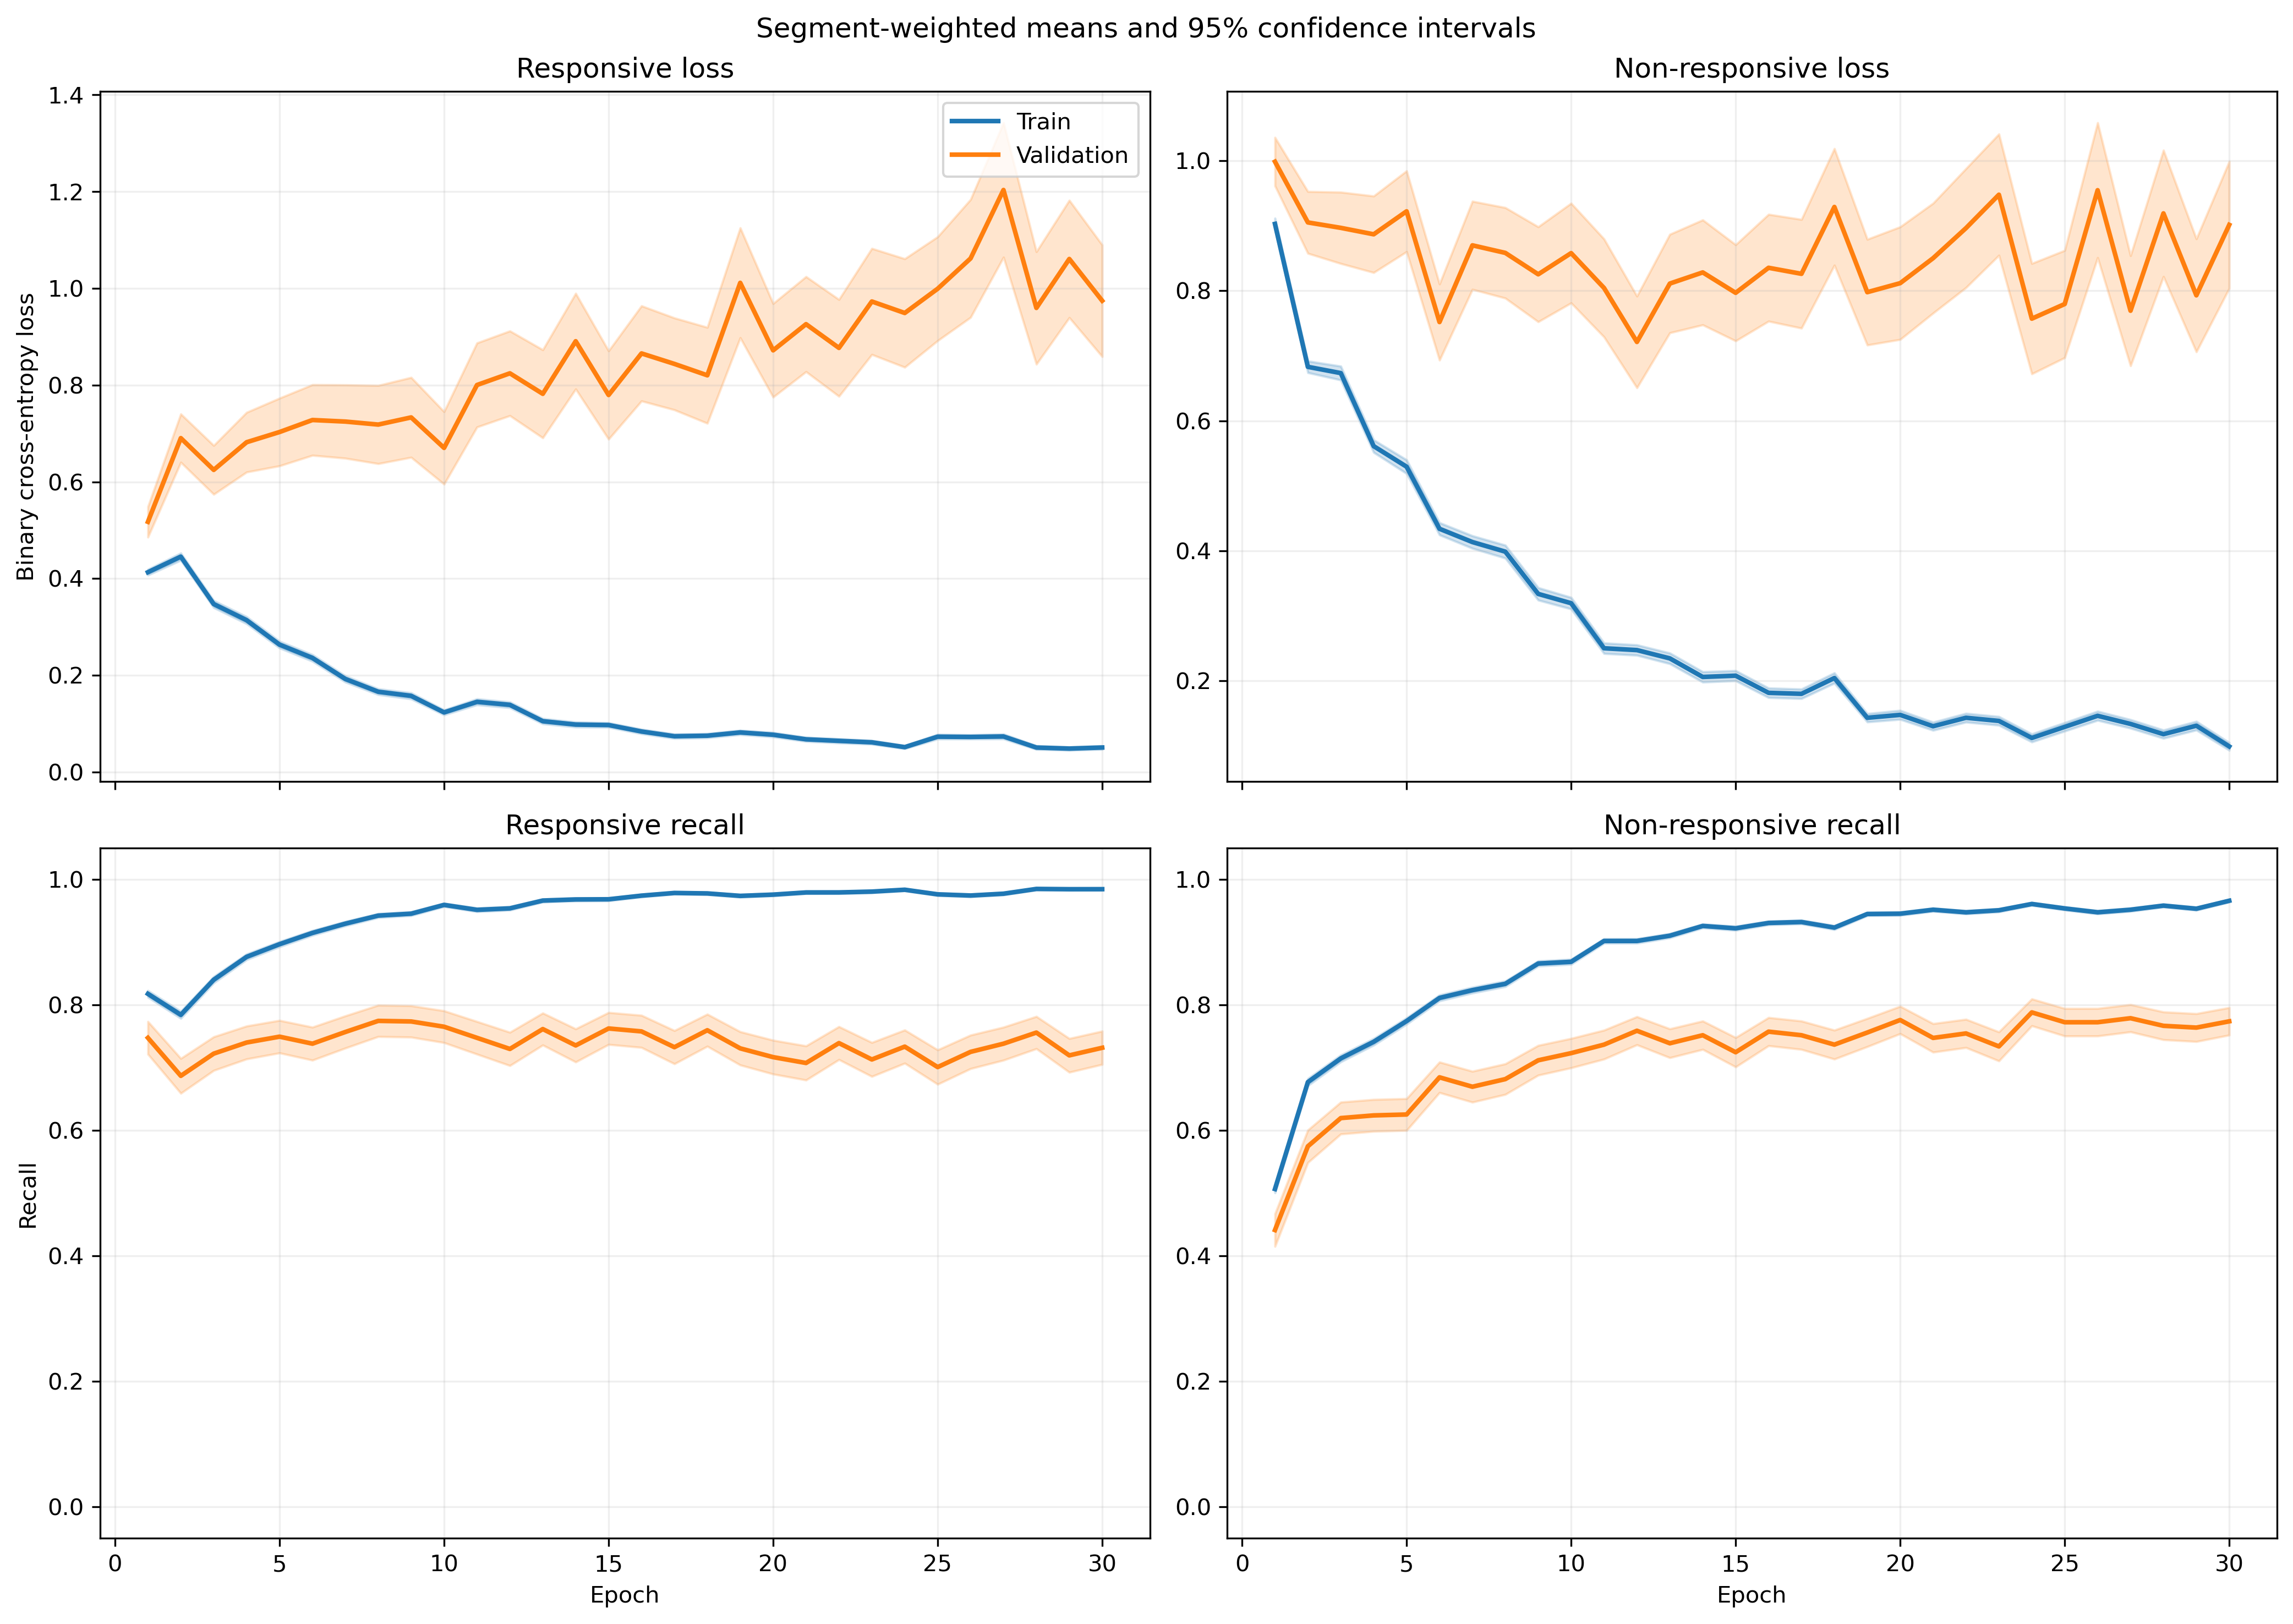

The data file committed next to this chart (first rows):
fold, epoch, split, r_loss, r_loss_count, r_loss_sum, r_loss_sum_sq, r_recall, r_recall_count, r_recall_sum, r_recall_sum_sq, nr_loss, nr_loss_count, nr_loss_sum, nr_loss_sum_sq, nr_recall, nr_recall_count, nr_recall_sum, nr_recall_sum_sq
1, 1, train, 0.3949, 1063, 419.8, 398.8, 0.8156, 1063, 867.0, 867.0, 0.9494, 1401, 1330, 2195, 0.5161, 1401, 723.0, 723.0
1, 1, validation, 0.1305, 10, 1.305, 0.2812, 1.0, 10, 10.0, 10.0, , 0, 0.0, 0.0, , 0, 0.0, 0.0
1, 2, train, 0.3999, 1063, 425.1, 490.1, 0.7968, 1063, 847.0, 847.0, 0.7139, 1401, 1000, 1659, 0.6931, 1401, 971.0, 971.0
1, 2, validation, 0.09809, 10, 0.9809, 0.1501, 1.0, 10, 10.0, 10.0, , 0, 0.0, 0.0, , 0, 0.0, 0.0
1, 3, train, 0.3453, 1063, 367, 398.2, 0.8485, 1063, 902.0, 902.0, 0.5885, 1401, 824.4, 1292, 0.7416, 1401, 1039, 1039
1, 3, validation, 0.07696, 10, 0.7696, 0.07039, 1.0, 10, 10.0, 10.0, , 0, 0.0, 0.0, , 0, 0.0, 0.0
1, 4, train, 0.2563, 1063, 272.4, 247.4, 0.9106, 1063, 968.0, 968.0, 0.5774, 1401, 808.9, 1314, 0.7352, 1401, 1030, 1030
1, 4, validation, 0.06502, 10, 0.6502, 0.05641, 1.0, 10, 10.0, 10.0, , 0, 0.0, 0.0, , 0, 0.0, 0.0
1, 5, train, 0.3306, 1063, 351.5, 434.7, 0.8655, 1063, 920.0, 920.0, 0.3208, 1401, 449.4, 746.1, 0.8622, 1401, 1208, 1208
1, 5, validation, 0.2057, 10, 2.057, 1.491, 0.9, 10, 9.0, 9.0, , 0, 0.0, 0.0, , 0, 0.0, 0.0
1, 6, train, 0.191, 1063, 203, 197.2, 0.9464, 1063, 1006, 1006, 0.4079, 1401, 571.5, 899.9, 0.8051, 1401, 1128, 1128
1, 6, validation, 0.07497, 10, 0.7497, 0.0753, 1.0, 10, 10.0, 10.0, , 0, 0.0, 0.0, , 0, 0.0, 0.0
1, 7, train, 0.1322, 1063, 140.5, 186.7, 0.9548, 1063, 1015, 1015, 0.426, 1401, 596.9, 1355, 0.8173, 1401, 1145, 1145
1, 7, validation, 0.04038, 10, 0.4038, 0.04563, 1.0, 10, 10.0, 10.0, , 0, 0.0, 0.0, , 0, 0.0, 0.0
1, 8, train, 0.1333, 1063, 141.7, 130, 0.9605, 1063, 1021, 1021, 0.3262, 1401, 456.9, 845.3, 0.8615, 1401, 1207, 1207
1, 8, validation, 0.05459, 10, 0.5459, 0.06921, 1.0, 10, 10.0, 10.0, , 0, 0.0, 0.0, , 0, 0.0, 0.0
1, 9, train, 0.1368, 1063, 145.4, 244.5, 0.9511, 1063, 1011, 1011, 0.2601, 1401, 364.4, 935.1, 0.9065, 1401, 1270, 1270
1, 9, validation, 0.04644, 10, 0.4644, 0.09907, 1.0, 10, 10.0, 10.0, , 0, 0.0, 0.0, , 0, 0.0, 0.0
1, 10, train, 0.1087, 1063, 115.5, 92.83, 0.9755, 1063, 1037, 1037, 0.2936, 1401, 411.4, 676.9, 0.8601, 1401, 1205, 1205
1, 10, validation, 0.02827, 10, 0.2827, 0.01231, 1.0, 10, 10.0, 10.0, , 0, 0.0, 0.0, , 0, 0.0, 0.0
1, 11, train, 0.1474, 1063, 156.7, 224.9, 0.9643, 1063, 1025, 1025, 0.184, 1401, 257.7, 438.6, 0.9229, 1401, 1293, 1293
1, 11, validation, 0.04932, 10, 0.4932, 0.03958, 1.0, 10, 10.0, 10.0, , 0, 0.0, 0.0, , 0, 0.0, 0.0
1, 12, train, 0.1086, 1063, 115.5, 184, 0.9643, 1063, 1025, 1025, 0.2043, 1401, 286.2, 645.7, 0.9193, 1401, 1288, 1288
1, 12, validation, 0.01163, 10, 0.1163, 0.002586, 1.0, 10, 10.0, 10.0, , 0, 0.0, 0.0, , 0, 0.0, 0.0
1, 13, train, 0.07967, 1063, 84.69, 111, 0.9793, 1063, 1041, 1041, 0.3074, 1401, 430.6, 1023, 0.8779, 1401, 1230, 1230
1, 13, validation, 0.00878, 10, 0.0878, 0.001075, 1.0, 10, 10.0, 10.0, , 0, 0.0, 0.0, , 0, 0.0, 0.0
1, 14, train, 0.07988, 1063, 84.91, 138.3, 0.9784, 1063, 1040, 1040, 0.195, 1401, 273.2, 663.4, 0.9265, 1401, 1298, 1298
1, 14, validation, 0.008497, 10, 0.08497, 0.0009977, 1.0, 10, 10.0, 10.0, , 0, 0.0, 0.0, , 0, 0.0, 0.0
1, 15, train, 0.05816, 1063, 61.83, 63.46, 0.9821, 1063, 1044, 1044, 0.2206, 1401, 309, 769.3, 0.9158, 1401, 1283, 1283
1, 15, validation, 0.009381, 10, 0.09381, 0.001466, 1.0, 10, 10.0, 10.0, , 0, 0.0, 0.0, , 0, 0.0, 0.0
1, 16, train, 0.08269, 1063, 87.9, 184.9, 0.9784, 1063, 1040, 1040, 0.1669, 1401, 233.9, 542.4, 0.9308, 1401, 1304, 1304
1, 16, validation, 0.01202, 10, 0.1202, 0.002978, 1.0, 10, 10.0, 10.0, , 0, 0.0, 0.0, , 0, 0.0, 0.0
1, 17, train, 0.05865, 1063, 62.35, 70.63, 0.9821, 1063, 1044, 1044, 0.1646, 1401, 230.6, 524.8, 0.9358, 1401, 1311, 1311
1, 17, validation, 0.01331, 10, 0.1331, 0.005786, 1.0, 10, 10.0, 10.0, , 0, 0.0, 0.0, , 0, 0.0, 0.0
1, 18, train, 0.07246, 1063, 77.03, 95.37, 0.9737, 1063, 1035, 1035, 0.1495, 1401, 209.5, 444.3, 0.9379, 1401, 1314, 1314
1, 18, validation, 0.006826, 10, 0.06826, 0.0006633, 1.0, 10, 10.0, 10.0, , 0, 0.0, 0.0, , 0, 0.0, 0.0
1, 19, train, 0.1462, 1063, 155.4, 246.2, 0.9492, 1063, 1009, 1009, 0.1223, 1401, 171.3, 289.8, 0.9486, 1401, 1329, 1329
1, 19, validation, 0.02663, 10, 0.2663, 0.01397, 1.0, 10, 10.0, 10.0, , 0, 0.0, 0.0, , 0, 0.0, 0.0
1, 20, train, 0.1062, 1063, 112.9, 265, 0.968, 1063, 1029, 1029, 0.1223, 1401, 171.3, 469.2, 0.95, 1401, 1331, 1331
1, 20, validation, 0.00833, 10, 0.0833, 0.002311, 1.0, 10, 10.0, 10.0, , 0, 0.0, 0.0, , 0, 0.0, 0.0
1, 21, train, 0.03365, 1063, 35.77, 31.14, 0.9906, 1063, 1053, 1053, 0.2068, 1401, 289.7, 721, 0.9158, 1401, 1283, 1283
1, 21, validation, 0.002392, 10, 0.02392, 0.0001038, 1.0, 10, 10.0, 10.0, , 0, 0.0, 0.0, , 0, 0.0, 0.0
1, 22, train, 0.0599, 1063, 63.67, 95.04, 0.984, 1063, 1046, 1046, 0.138, 1401, 193.3, 397.1, 0.9415, 1401, 1319, 1319
1, 22, validation, 0.02172, 10, 0.2172, 0.01234, 1.0, 10, 10.0, 10.0, , 0, 0.0, 0.0, , 0, 0.0, 0.0
1, 23, train, 0.05452, 1063, 57.96, 65.36, 0.984, 1063, 1046, 1046, 0.1445, 1401, 202.5, 483.8, 0.9493, 1401, 1330, 1330
1, 23, validation, 0.07945, 10, 0.7945, 0.5732, 0.9, 10, 9.0, 9.0, , 0, 0.0, 0.0, , 0, 0.0, 0.0
1, 24, train, 0.05002, 1063, 53.17, 56.43, 0.984, 1063, 1046, 1046, 0.06169, 1401, 86.43, 202.9, 0.9814, 1401, 1375, 1375
1, 24, validation, 0.009147, 10, 0.09147, 0.001823, 1.0, 10, 10.0, 10.0, , 0, 0.0, 0.0, , 0, 0.0, 0.0
1, 25, train, 0.04284, 1063, 45.54, 36.19, 0.9859, 1063, 1048, 1048, 0.1073, 1401, 150.4, 459.4, 0.9622, 1401, 1348, 1348
1, 25, validation, 0.01384, 10, 0.1384, 0.01336, 1.0, 10, 10.0, 10.0, , 0, 0.0, 0.0, , 0, 0.0, 0.0
1, 26, train, 0.05209, 1063, 55.37, 82.01, 0.9821, 1063, 1044, 1044, 0.1265, 1401, 177.2, 511.1, 0.9522, 1401, 1334, 1334
1, 26, validation, 0.004737, 10, 0.04737, 0.0003434, 1.0, 10, 10.0, 10.0, , 0, 0.0, 0.0, , 0, 0.0, 0.0
1, 27, train, 0.1468, 1063, 156, 538.9, 0.9567, 1063, 1017, 1017, 0.2332, 1401, 326.7, 1047, 0.9172, 1401, 1285, 1285
1, 27, validation, 0.2131, 10, 2.131, 4.377, 0.9, 10, 9.0, 9.0, , 0, 0.0, 0.0, , 0, 0.0, 0.0
1, 28, train, 0.04611, 1063, 49.02, 96.23, 0.9849, 1063, 1047, 1047, 0.1416, 1401, 198.3, 738.8, 0.9565, 1401, 1340, 1340
1, 28, validation, 0.001069, 10, 0.01069, 2.1914643184572924e-05, 1.0, 10, 10.0, 10.0, , 0, 0.0, 0.0, , 0, 0.0, 0.0
1, 29, train, 0.0312, 1063, 33.17, 20.23, 0.9915, 1063, 1054, 1054, 0.1547, 1401, 216.8, 543.8, 0.9372, 1401, 1313, 1313
1, 29, validation, 0.01722, 10, 0.1722, 0.009331, 1.0, 10, 10.0, 10.0, , 0, 0.0, 0.0, , 0, 0.0, 0.0
1, 30, train, 0.04405, 1063, 46.83, 32.5, 0.9887, 1063, 1051, 1051, 0.1061, 1401, 148.6, 396.6, 0.9636, 1401, 1350, 1350
1, 30, validation, 0.002962, 10, 0.02962, 0.0002089, 1.0, 10, 10.0, 10.0, , 0, 0.0, 0.0, , 0, 0.0, 0.0
... 1,140 more rows
